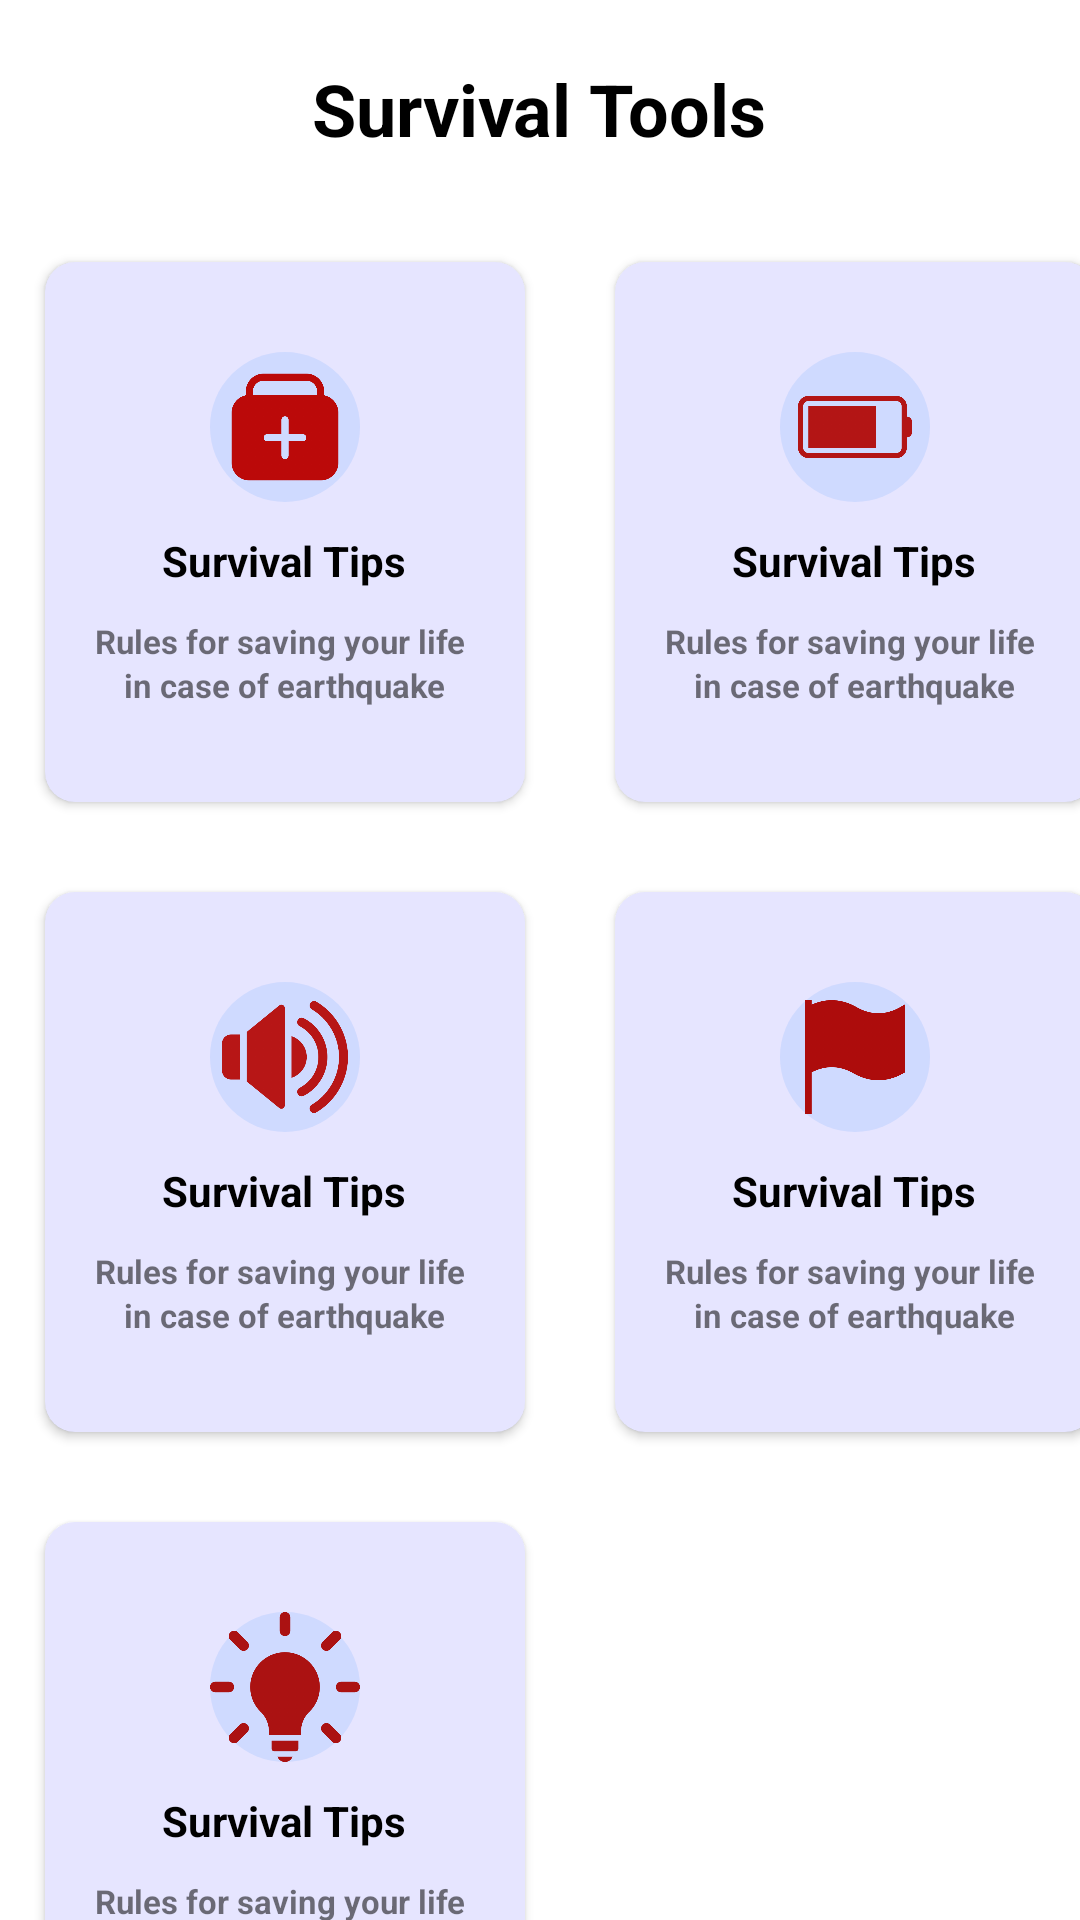

Layout XML and referenced resources for this Android screen:
<!-- AndroidManifest.xml: application theme AppTheme -->
<!-- res/layout/survival_tools_contents.xml -->
<?xml version="1.0" encoding="utf-8"?>
<LinearLayout xmlns:android="http://schemas.android.com/apk/res/android"
    android:layout_width="match_parent"
    android:layout_height="match_parent"
    xmlns:app="http://schemas.android.com/apk/res-auto"
    android:orientation="vertical"
    android:gravity="center_horizontal">

    <TextView
        android:layout_width="wrap_content"
        android:layout_height="wrap_content"
        android:text="Survival Tools"
        android:textSize="24sp"
        android:textStyle="bold"
        android:textColor="@color/black"
        android:layout_margin="20dp"
        />

    <GridLayout
        android:layout_width="wrap_content"
        android:layout_height="wrap_content"
        android:layout_gravity="center"
        android:columnCount="2">
        <androidx.cardview.widget.CardView
            android:layout_width="160dp"
            android:layout_height="180dp"
            android:layout_margin="15dp"
            app:cardCornerRadius="10dp">

            <LinearLayout
                android:layout_width="match_parent"
                android:layout_height="match_parent"
                android:orientation="vertical"
                android:background="#1A0B03FB">


                <ImageView
                    android:layout_width="50dp"
                    android:layout_height="50dp"
                    android:layout_gravity="center_horizontal"
                    android:src="@drawable/first_add_kit"
                    android:background="@drawable/round_back_light_1000"
                    android:layout_marginTop="30dp"
                    android:padding="6dp"/>

                <TextView
                    android:layout_width="wrap_content"
                    android:layout_height="wrap_content"
                    android:text="Survival Tips"
                    android:layout_gravity="center"
                    android:layout_marginTop="10dp"
                    android:textStyle="bold"
                    android:textSize="14sp"
                    android:textColor="@color/black"
                    />
                <TextView
                    android:layout_width="wrap_content"
                    android:layout_height="wrap_content"
                    android:text="Rules for saving your life "
                    android:layout_gravity="center"
                    android:layout_marginTop="10dp"
                    android:textStyle="bold"
                    android:textSize="11sp"
                    />
                <TextView
                    android:layout_width="wrap_content"
                    android:layout_height="wrap_content"
                    android:text="in case of earthquake"
                    android:layout_gravity="center"
                    android:layout_marginTop="0dp"
                    android:textStyle="bold"
                    android:textSize="11sp"
                    />

            </LinearLayout>

        </androidx.cardview.widget.CardView>
        <androidx.cardview.widget.CardView
            android:layout_width="160dp"
            android:layout_height="180dp"
            android:layout_margin="15dp"
            app:cardCornerRadius="10dp">

            <LinearLayout
                android:layout_width="match_parent"
                android:layout_height="match_parent"
                android:orientation="vertical"
                android:background="#1A0B03FB">


                <ImageView
                    android:layout_width="50dp"
                    android:layout_height="50dp"
                    android:layout_gravity="center_horizontal"
                    android:src="@drawable/battery"
                    android:background="@drawable/round_back_light_1000"
                    android:layout_marginTop="30dp"
                    android:padding="6dp"/>

                <TextView
                    android:layout_width="wrap_content"
                    android:layout_height="wrap_content"
                    android:text="Survival Tips"
                    android:layout_gravity="center"
                    android:layout_marginTop="10dp"
                    android:textStyle="bold"
                    android:textSize="14sp"
                    android:textColor="@color/black"
                    />
                <TextView
                    android:layout_width="wrap_content"
                    android:layout_height="wrap_content"
                    android:text="Rules for saving your life "
                    android:layout_gravity="center"
                    android:layout_marginTop="10dp"
                    android:textStyle="bold"
                    android:textSize="11sp"
                    />
                <TextView
                    android:layout_width="wrap_content"
                    android:layout_height="wrap_content"
                    android:text="in case of earthquake"
                    android:layout_gravity="center"
                    android:layout_marginTop="0dp"
                    android:textStyle="bold"
                    android:textSize="11sp"
                    />

            </LinearLayout>

        </androidx.cardview.widget.CardView>
        <androidx.cardview.widget.CardView
            android:id="@+id/alertSound"
            android:layout_width="160dp"
            android:layout_height="180dp"
            android:layout_margin="15dp"
            app:cardCornerRadius="10dp">

            <LinearLayout
                android:layout_width="match_parent"
                android:layout_height="match_parent"
                android:orientation="vertical"
                android:background="#1A0B03FB">


                <ImageView
                    android:layout_width="50dp"
                    android:layout_height="50dp"
                    android:layout_gravity="center_horizontal"
                    android:src="@drawable/volume"
                    android:background="@drawable/round_back_light_1000"
                    android:layout_marginTop="30dp"/>

                <TextView
                    android:layout_width="wrap_content"
                    android:layout_height="wrap_content"
                    android:text="Survival Tips"
                    android:layout_gravity="center"
                    android:layout_marginTop="10dp"
                    android:textStyle="bold"
                    android:textSize="14sp"
                    android:textColor="@color/black"
                    />
                <TextView
                    android:layout_width="wrap_content"
                    android:layout_height="wrap_content"
                    android:text="Rules for saving your life "
                    android:layout_gravity="center"
                    android:layout_marginTop="10dp"
                    android:textStyle="bold"
                    android:textSize="11sp"
                    />
                <TextView
                    android:layout_width="wrap_content"
                    android:layout_height="wrap_content"
                    android:text="in case of earthquake"
                    android:layout_gravity="center"
                    android:layout_marginTop="0dp"
                    android:textStyle="bold"
                    android:textSize="11sp"
                    />

            </LinearLayout>

        </androidx.cardview.widget.CardView>
        <androidx.cardview.widget.CardView
            android:layout_width="160dp"
            android:layout_height="180dp"
            android:layout_margin="15dp"
            app:cardCornerRadius="10dp">

            <LinearLayout
                android:layout_width="match_parent"
                android:layout_height="match_parent"
                android:orientation="vertical"
                android:background="#1A0B03FB">


                <ImageView
                    android:layout_width="50dp"
                    android:layout_height="50dp"
                    android:layout_gravity="center_horizontal"
                    android:src="@drawable/report"
                    android:background="@drawable/round_back_light_1000"
                    android:layout_marginTop="30dp"
                    android:padding="6dp"/>

                <TextView
                    android:layout_width="wrap_content"
                    android:layout_height="wrap_content"
                    android:text="Survival Tips"
                    android:layout_gravity="center"
                    android:layout_marginTop="10dp"
                    android:textStyle="bold"
                    android:textSize="14sp"
                    android:textColor="@color/black"
                    />
                <TextView
                    android:layout_width="wrap_content"
                    android:layout_height="wrap_content"
                    android:text="Rules for saving your life "
                    android:layout_gravity="center"
                    android:layout_marginTop="10dp"
                    android:textStyle="bold"
                    android:textSize="11sp"
                    />
                <TextView
                    android:layout_width="wrap_content"
                    android:layout_height="wrap_content"
                    android:text="in case of earthquake"
                    android:layout_gravity="center"
                    android:layout_marginTop="0dp"
                    android:textStyle="bold"
                    android:textSize="11sp"
                    />

            </LinearLayout>

        </androidx.cardview.widget.CardView>
        <androidx.cardview.widget.CardView
            android:layout_width="160dp"
            android:layout_height="180dp"
            android:layout_margin="15dp"
            app:cardCornerRadius="10dp">

            <LinearLayout
                android:layout_width="match_parent"
                android:layout_height="match_parent"
                android:orientation="vertical"
                android:background="#1A0B03FB">


                <ImageView
                    android:layout_width="50dp"
                    android:layout_height="50dp"
                    android:layout_gravity="center_horizontal"
                    android:src="@drawable/idea"
                    android:background="@drawable/round_back_light_1000"
                    android:layout_marginTop="30dp"/>

                <TextView
                    android:layout_width="wrap_content"
                    android:layout_height="wrap_content"
                    android:text="Survival Tips"
                    android:layout_gravity="center"
                    android:layout_marginTop="10dp"
                    android:textStyle="bold"
                    android:textSize="14sp"
                    android:textColor="@color/black"
                    />
                <TextView
                    android:layout_width="wrap_content"
                    android:layout_height="wrap_content"
                    android:text="Rules for saving your life "
                    android:layout_gravity="center"
                    android:layout_marginTop="10dp"
                    android:textStyle="bold"
                    android:textSize="11sp"
                    />
                <TextView
                    android:layout_width="wrap_content"
                    android:layout_height="wrap_content"
                    android:text="in case of earthquake"
                    android:layout_gravity="center"
                    android:layout_marginTop="0dp"
                    android:textStyle="bold"
                    android:textSize="11sp"
                    />

            </LinearLayout>

        </androidx.cardview.widget.CardView>



    </GridLayout>

</LinearLayout>
<!-- resources referenced by this layout -->
<resources>
  <!-- drawable battery: png bitmap (drawable, 10996 bytes) -->
  <!-- drawable first_add_kit: png bitmap (drawable, 19067 bytes) -->
  <!-- drawable idea: png bitmap (drawable, 28266 bytes) -->
  <!-- drawable report: png bitmap (drawable, 14416 bytes) -->
  <!-- drawable round_back_light_1000 (drawable) -->
  <?xml version="1.0" encoding="utf-8"?>
  <shape xmlns:android="http://schemas.android.com/apk/res/android"
      android:shape="rectangle">
      <corners android:radius="1000dp"/>
      <solid android:color="#1A0372FA"/>
  
  </shape>
  <!-- drawable volume: png bitmap (drawable, 37904 bytes) -->
  <!-- not gathered from this repository: default colours our renderer supplied (Android Studio template values) -->
  <color name="black">#FF000000</color>
</resources>
